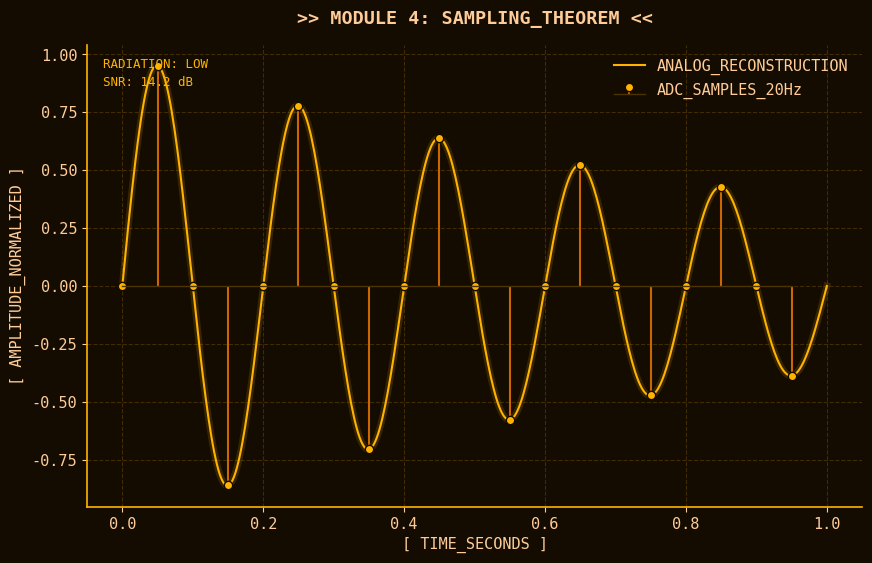

Generate this figure with matplotlib:
import matplotlib.pyplot as plt
import numpy as np

def apply_mojave_theme():
    # --- Color Palette (Amber Monochrome) ---
    crt_bg = '#140c00'        # Deep brownish-black (Warm dark)
    grid_color = '#4d3300'    # Dim amber grid
    text_color = '#ffcc99'    # Pale peach/amber for text (readable)
    
    # Data Colors
    primary_amber = '#ffb300' # Main signal
    secondary_amber = '#cc6600' # Reference/Background signal
    
    plt.rcParams.update({
        # Backgrounds
        'figure.facecolor': crt_bg,
        'axes.facecolor': crt_bg,
        'savefig.facecolor': crt_bg,
        
        # Typography
        'font.family': 'monospace', # Consolas or Courier ideally
        'font.size': 11,
        'text.color': text_color,
        'axes.labelcolor': text_color,
        'axes.titlecolor': text_color,
        'xtick.color': text_color,
        'ytick.color': text_color,
        
        # The Grid (Dashed for that "Old Western" tech feel)
        'axes.grid': True,
        'grid.color': grid_color,
        'grid.linestyle': '--',   
        'grid.linewidth': 0.8,
        'grid.alpha': 0.8,
        
        # Borders
        'axes.edgecolor': primary_amber,
        'axes.linewidth': 1.2,
        'axes.spines.top': False, # Open top for a cleaner look
        'axes.spines.right': False,
        
        # Default props
        'lines.linewidth': 1.5,
    })
    return primary_amber

# --- Helper for the "Glow" Effect ---
def plot_with_glow(ax, x, y, color='#ffb300', label=None):
    """Plots a line with a soft neon glow effect."""
    # 1. The Glow (Thick, transparent)
    ax.plot(x, y, color=color, linewidth=5, alpha=0.15)
    # 2. The Core (Thin, solid)
    ax.plot(x, y, color=color, linewidth=1.5, label=label)

# --- Demo: Digital Sampling ---
primary_color = apply_mojave_theme()

# DSP Data: Analog Signal vs Digital Samples
t_analog = np.linspace(0, 1, 500)
x_analog = np.sin(2 * np.pi * 5 * t_analog) * np.exp(-t_analog)

# Sampling at 20Hz
fs = 20
t_samples = np.arange(0, 1, 1/fs)
x_samples = np.sin(2 * np.pi * 5 * t_samples) * np.exp(-t_samples)

fig, ax = plt.subplots(figsize=(10, 6))

# 1. Plot Analog Reconstruction (With Glow)
plot_with_glow(ax, t_analog, x_analog, label='ANALOG_RECONSTRUCTION')

# 2. Plot Digital Samples (Stem Plot)
# We have to customize stem plots manually to match the theme
markerline, stemlines, baseline = ax.stem(t_samples, x_samples, label='ADC_SAMPLES_20Hz')
plt.setp(stemlines, 'color', '#cc6600', 'linewidth', 1.5)       # Darker amber stems
plt.setp(markerline, 'markerfacecolor', '#ffb300', 'markeredgecolor', '#140c00') # Bright dots
plt.setp(baseline, 'color', '#4d3300', 'linewidth', 1)          # Dim baseline

# Styling
ax.set_title(">> MODULE 4: SAMPLING_THEOREM <<", fontweight='bold', pad=15)
ax.set_xlabel("[ TIME_SECONDS ]")
ax.set_ylabel("[ AMPLITUDE_NORMALIZED ]")

# Add a text annotation for the "Nuclear" vibe
ax.text(0.02, 0.95, "RADIATION: LOW", transform=ax.transAxes, color='#ffb300', fontsize=9)
ax.text(0.02, 0.91, "SNR: 14.2 dB", transform=ax.transAxes, color='#ffb300', fontsize=9)

ax.legend(frameon=False, loc='upper right')

plt.show()
